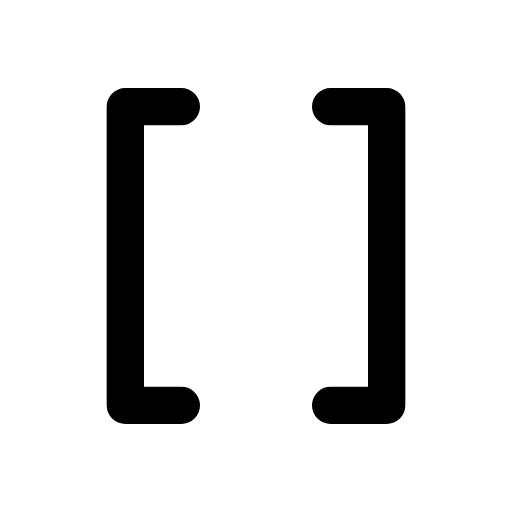
t = 0.00 s
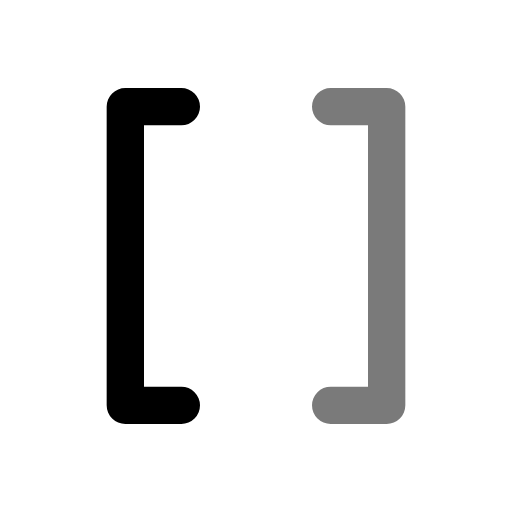
t = 0.44 s
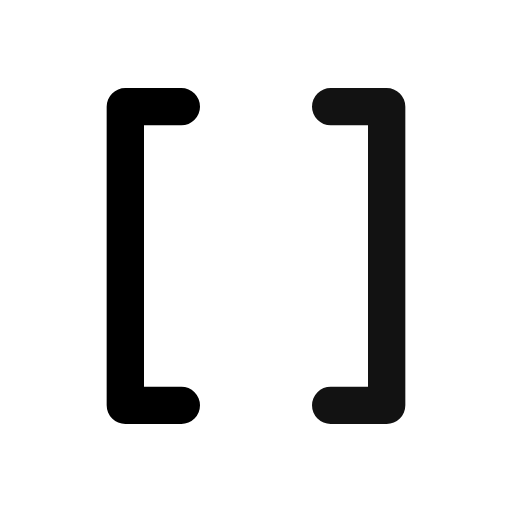
t = 0.94 s
t = 1.46 s: frame unchanged from t = 0.00 s, image omitted
t = 1.86 s: frame unchanged from t = 0.00 s, image omitted
t = 2.25 s: frame unchanged from t = 0.00 s, image omitted

The animated SVG that drew these frames (rendered in a browser with its animation timeline set to each time). Animation: 1 CSS @keyframes rule; one cycle of 2.65 s, repeats indefinitely.

<svg xmlns="http://www.w3.org/2000/svg" width="24" height="24" fill="none" stroke="currentColor" stroke-linecap="round" stroke-linejoin="round" stroke-width="2" viewBox="0 0 24 24">
    <!-- Generated by scripts/icon-expansion/generate.mjs -->
    <!-- Adapted from Tabler Icons 3.34.1.
MIT License

Copyright (c) 2020-2024 Paweł Kuna

Permission is hereby granted, free of charge, to any person obtaining a copy
of this software and associated documentation files (the "Software"), to deal
in the Software without restriction, including without limitation the rights
to use, copy, modify, merge, publish, distribute, sublicense, and/or sell
copies of the Software, and to permit persons to whom the Software is
furnished to do so, subject to the following conditions:

The above copyright notice and this permission notice shall be included in all
copies or substantial portions of the Software.

THE SOFTWARE IS PROVIDED "AS IS", WITHOUT WARRANTY OF ANY KIND, EXPRESS OR
IMPLIED, INCLUDING BUT NOT LIMITED TO THE WARRANTIES OF MERCHANTABILITY,
FITNESS FOR A PARTICULAR PURPOSE AND NONINFRINGEMENT. IN NO EVENT SHALL THE
AUTHORS OR COPYRIGHT HOLDERS BE LIABLE FOR ANY CLAIM, DAMAGES OR OTHER
LIABILITY, WHETHER IN AN ACTION OF CONTRACT, TORT OR OTHERWISE, ARISING FROM,
OUT OF OR IN CONNECTION WITH THE SOFTWARE OR THE USE OR OTHER DEALINGS IN THE
SOFTWARE. -->
    <style>
        @media (prefers-reduced-motion: no-preference) {
            @keyframes ira-exp-pulse { 0%, 100% { opacity: 1; } 22% { opacity: .45; } 40% { opacity: 1; } }
            [data-ira-motion="brackets"] { transform-box: fill-box; transform-origin: center; animation: ira-exp-pulse 2.65s ease-in-out -0s infinite; }
        }
    </style>
    <g transform="translate(1.5 1.5) scale(.875)"><path d="M8 4h-3v16h3"/></g>
    <g data-ira-motion="brackets"><g transform="translate(1.5 1.5) scale(.875)"><path d="M16 4h3v16h-3"/></g></g>
</svg>
